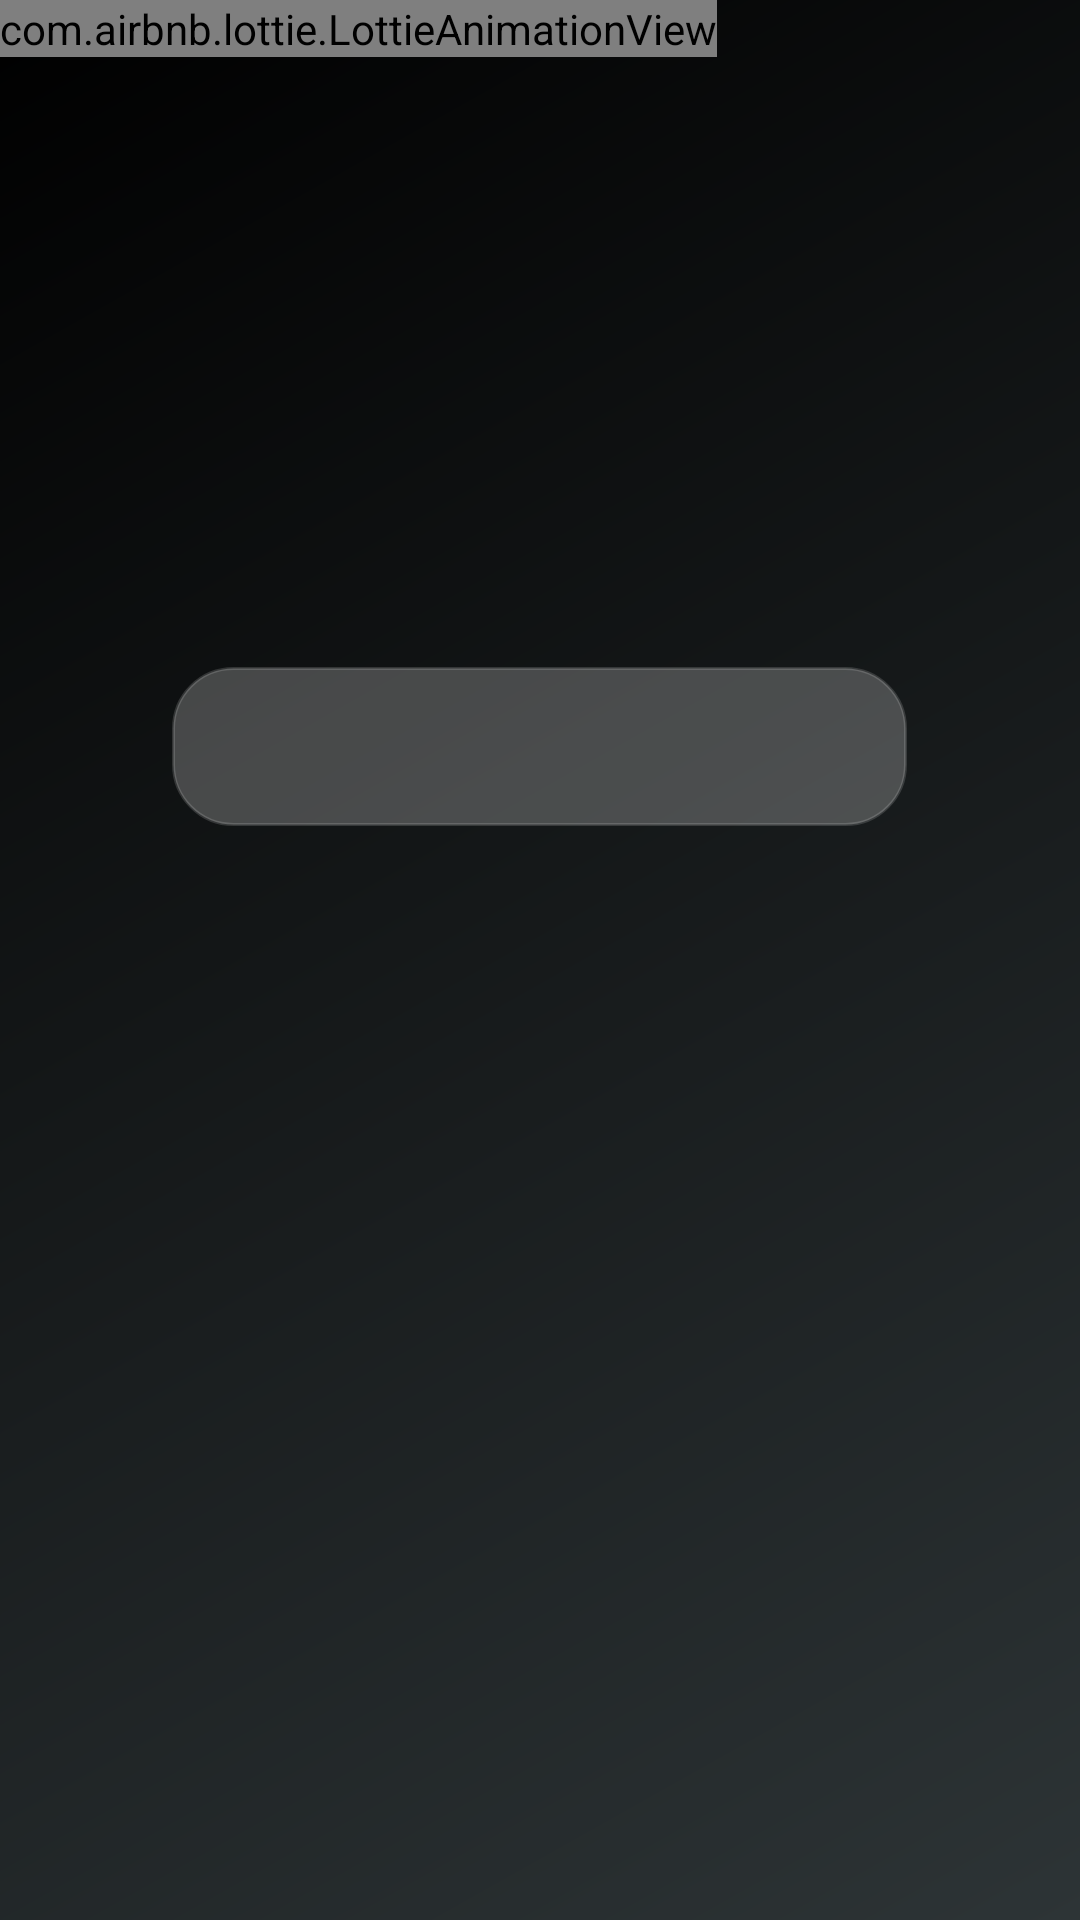

Here is an Android app screen rendered from its layout file. Give the layout XML and the strings, colors and styles it references.
<!-- AndroidManifest.xml: application theme Theme.PhototEditingSoftware -->
<!-- res/layout/activity_main.xml -->
<?xml version="1.0" encoding="utf-8"?>
<androidx.constraintlayout.widget.ConstraintLayout xmlns:android="http://schemas.android.com/apk/res/android"
    xmlns:app="http://schemas.android.com/apk/res-auto"
    xmlns:tools="http://schemas.android.com/tools"
    android:id="@+id/main"
    android:layout_width="match_parent"
    android:layout_height="match_parent"
    android:background="@drawable/gradient_bg"
    tools:context=".MainActivity">


    <com.airbnb.lottie.LottieAnimationView
        android:id="@+id/animationView"
        android:layout_width="wrap_content"
        android:layout_height="wrap_content"
        app:lottie_autoPlay="true"
        app:lottie_loop="true"
        app:lottie_rawRes="@raw/loading"
        tools:ignore="MissingConstraints"
        tools:layout_editor_absoluteX="0dp"
        tools:layout_editor_absoluteY="120dp" />

    <ImageButton
        android:id="@+id/continueImageButton"
        android:layout_width="245dp"
        android:layout_height="53dp"
        android:background="@drawable/rounded_image_button"
        android:contentDescription="@string/continue_btn"
        android:scaleType="centerInside"
        android:src="@drawable/arrow"
        app:layout_constraintBottom_toBottomOf="parent"
        app:layout_constraintEnd_toEndOf="parent"
        app:layout_constraintHorizontal_bias="0.498"
        app:layout_constraintStart_toStartOf="parent"
        app:layout_constraintTop_toBottomOf="@+id/animationView"

        app:layout_constraintVertical_bias="0.358" />


</androidx.constraintlayout.widget.ConstraintLayout>
<!-- resources referenced by this layout -->
<resources>
  <!-- drawable gradient_bg (drawable) -->
  <?xml version="1.0" encoding="utf-8"?>
  <shape xmlns:android="http://schemas.android.com/apk/res/android"
      android:shape="rectangle">
      <gradient
          android:startColor="#2D3436"
          android:endColor="#000000"
          android:angle="135"/>
  </shape>
  <!-- drawable rounded_image_button (drawable) -->
  <?xml version="1.0" encoding="utf-8"?>
  <shape xmlns:android="http://schemas.android.com/apk/res/android"
      android:shape="rectangle">
      
      <solid android:color="#47D7D7D7" />
      
      <corners android:radius="20dp" />
      
      <stroke android:width="0.9dp" android:color="#27F6F6F6" />
  </shape>
  <string name="continue_btn">Continue</string>
  <style name="Theme.PhototEditingSoftware" parent="Base.Theme.PhototEditingSoftware" />
  <style name="Base.Theme.PhototEditingSoftware" parent="Theme.Material3.DayNight.NoActionBar">
          
          
      </style>
</resources>
